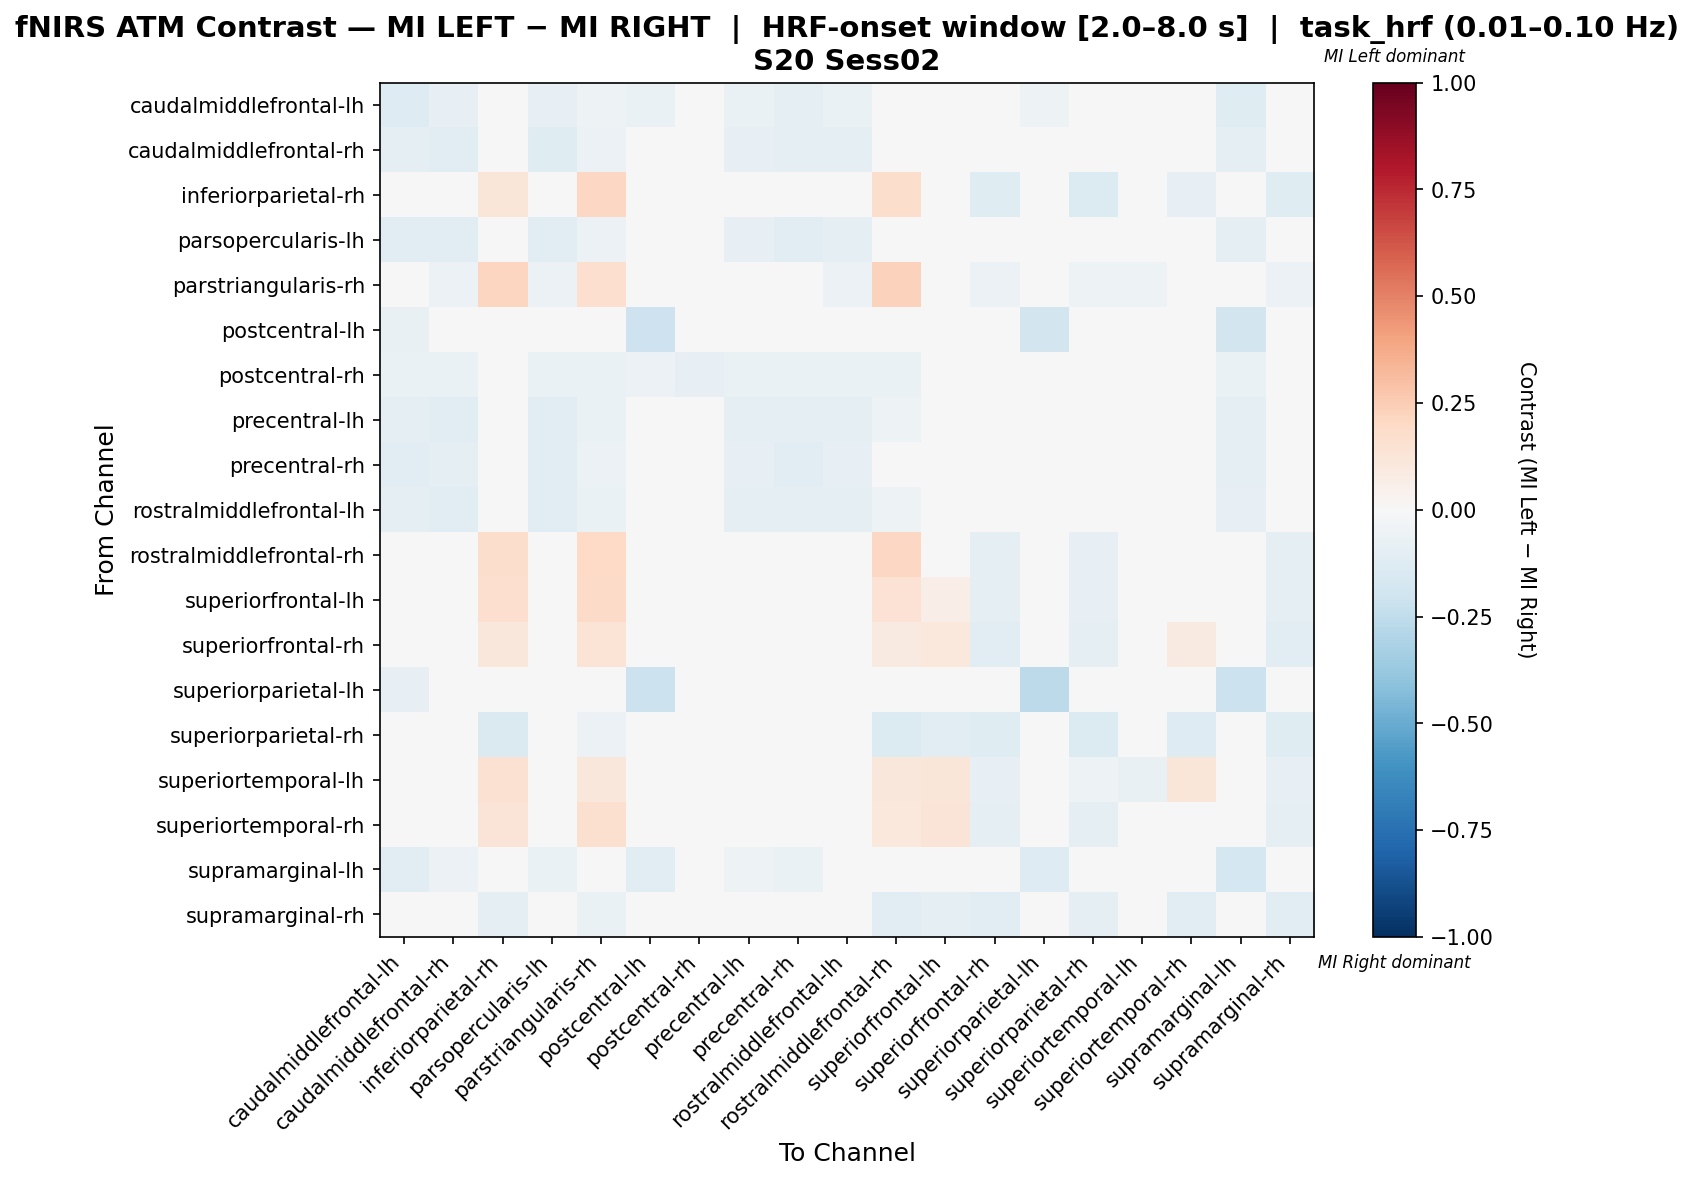

Values plotted in this chart, from the file beside it:
, caudalmiddlefrontal-lh, caudalmiddlefrontal-rh, inferiorparietal-rh, parsopercularis-lh, parstriangularis-rh, postcentral-lh, postcentral-rh, precentral-lh, precentral-rh, rostralmiddlefrontal-lh, rostralmiddlefrontal-rh, superiorfrontal-lh, superiorfrontal-rh, superiorparietal-lh, superiorparietal-rh, superiortemporal-lh, superiortemporal-rh, supramarginal-lh, supramarginal-rh
caudalmiddlefrontal-lh, -0.1257, -0.08, 0.0, -0.08571, -0.05143, -0.06286, -0.03429, -0.06857, -0.09143, -0.06857, -0.04, -0.02857, -0.02286, -0.05143, 0.0, -0.02286, -0.02286, -0.12, -0.02286
caudalmiddlefrontal-rh, -0.09655, -0.1034, 0.0, -0.1172, -0.06207, -0.02069, -0.04138, -0.08276, -0.09655, -0.08966, -0.04828, -0.03448, -0.02759, -0.006897, 0.0, -0.02759, -0.02759, -0.08966, -0.02759
inferiorparietal-rh, 0.0, 0.0, 0.1194, 0.0, 0.2033, 0.0, 0.0, 0.0, 0.0, 0.0, 0.1781, -0.002521, -0.1198, 0.0, -0.1377, -0.04192, -0.0791, 0.0, -0.1198
parsopercularis-lh, -0.102, -0.102, 0.0, -0.1156, -0.06122, -0.02041, -0.04082, -0.08163, -0.102, -0.08844, -0.04762, -0.03401, -0.02721, -0.006803, 0.0, -0.02721, -0.02721, -0.08844, -0.02721
parstriangularis-rh, -0.04688, -0.05729, 0.2111, -0.05729, 0.1694, -0.01562, -0.03125, -0.04688, -0.04688, -0.05729, 0.2272, 0.04797, -0.0625, -0.005208, -0.05208, -0.05208, -0.02029, -0.04167, -0.0625
postcentral-lh, -0.07692, -0.02564, 0.0, -0.02564, -0.02564, -0.2051, -0.03846, -0.02564, -0.02564, -0.02564, -0.02564, -0.02564, -0.02564, -0.1859, 0.0, -0.02564, -0.02564, -0.1859, -0.02564
postcentral-rh, -0.06863, -0.06863, 0.0, -0.06863, -0.06863, -0.05882, -0.07843, -0.06863, -0.06863, -0.06863, -0.06863, -0.04902, -0.03922, -0.03922, 0.0, -0.03922, -0.03922, -0.06863, -0.03922
precentral-lh, -0.09489, -0.1022, 0.0, -0.1022, -0.06569, -0.0219, -0.0438, -0.08759, -0.09489, -0.08759, -0.05109, -0.0365, -0.0292, -0.007299, 0.0, -0.0292, -0.0292, -0.08759, -0.0292
precentral-rh, -0.1042, -0.09722, 0.0, -0.1042, -0.0625, -0.02083, -0.04167, -0.08333, -0.1111, -0.08333, -0.04861, -0.03472, -0.02778, -0.006944, 0.0, -0.02778, -0.02778, -0.09028, -0.02778
rostralmiddlefrontal-lh, -0.08824, -0.1029, 0.0, -0.1103, -0.06618, -0.02206, -0.04412, -0.08824, -0.08824, -0.09559, -0.05147, -0.03676, -0.02941, -0.007353, 0.0, -0.02941, -0.02941, -0.08088, -0.02941
rostralmiddlefrontal-rh, -0.02985, -0.02985, 0.1736, -0.02985, 0.196, -0.01119, -0.02239, -0.02985, -0.02985, -0.02985, 0.2038, 0.01944, -0.08955, -0.003731, -0.08582, -0.04104, -0.04438, -0.02612, -0.08955
superiorfrontal-lh, -0.02586, -0.02586, 0.1681, -0.02586, 0.1897, -0.01293, -0.02586, -0.02586, -0.02586, -0.02586, 0.1422, 0.06753, -0.09914, -0.00431, -0.0819, -0.04741, -0.0158, -0.02586, -0.09914
superiorfrontal-rh, -0.02137, -0.02137, 0.1103, -0.02137, 0.1359, -0.01282, -0.02137, -0.02137, -0.02137, -0.02137, 0.08889, 0.1017, -0.1026, -0.004274, -0.08974, -0.04701, 0.09316, -0.02137, -0.1026
superiorparietal-lh, -0.08, -0.016, 0.0, -0.016, -0.016, -0.216, -0.032, -0.016, -0.016, -0.016, -0.016, -0.016, -0.016, -0.264, 0.0, -0.016, -0.016, -0.216, -0.016
superiorparietal-rh, 0.0, 0.0, -0.1437, 0.0, -0.05988, 0.0, 0.0, 0.0, 0.0, 0.0, -0.1377, -0.1078, -0.1198, 0.0, -0.1377, -0.04192, -0.1317, 0.0, -0.1198
superiortemporal-lh, -0.03676, -0.03676, 0.1485, -0.03676, 0.1118, -0.02206, -0.03676, -0.03676, -0.03676, -0.03676, 0.1118, 0.1191, -0.08088, -0.007353, -0.05147, -0.07353, 0.1191, -0.03676, -0.08088
superiortemporal-rh, -0.02075, -0.02075, 0.1268, -0.02075, 0.16, -0.01245, -0.02075, -0.02075, -0.02075, -0.02075, 0.106, 0.1268, -0.09959, -0.004149, -0.09544, -0.04564, 0.003227, -0.02075, -0.09959
supramarginal-lh, -0.1031, -0.0583, 0.0, -0.06278, -0.03587, -0.1166, -0.02691, -0.05381, -0.06726, -0.04933, -0.03139, -0.02242, -0.01794, -0.1256, 0.0, -0.01794, -0.01794, -0.1749, -0.01794
supramarginal-rh, -0.02137, -0.02137, -0.08974, -0.02137, -0.0641, -0.01282, -0.02137, -0.02137, -0.02137, -0.02137, -0.1111, -0.09829, -0.1026, -0.004274, -0.08974, -0.04701, -0.1068, -0.02137, -0.1026
